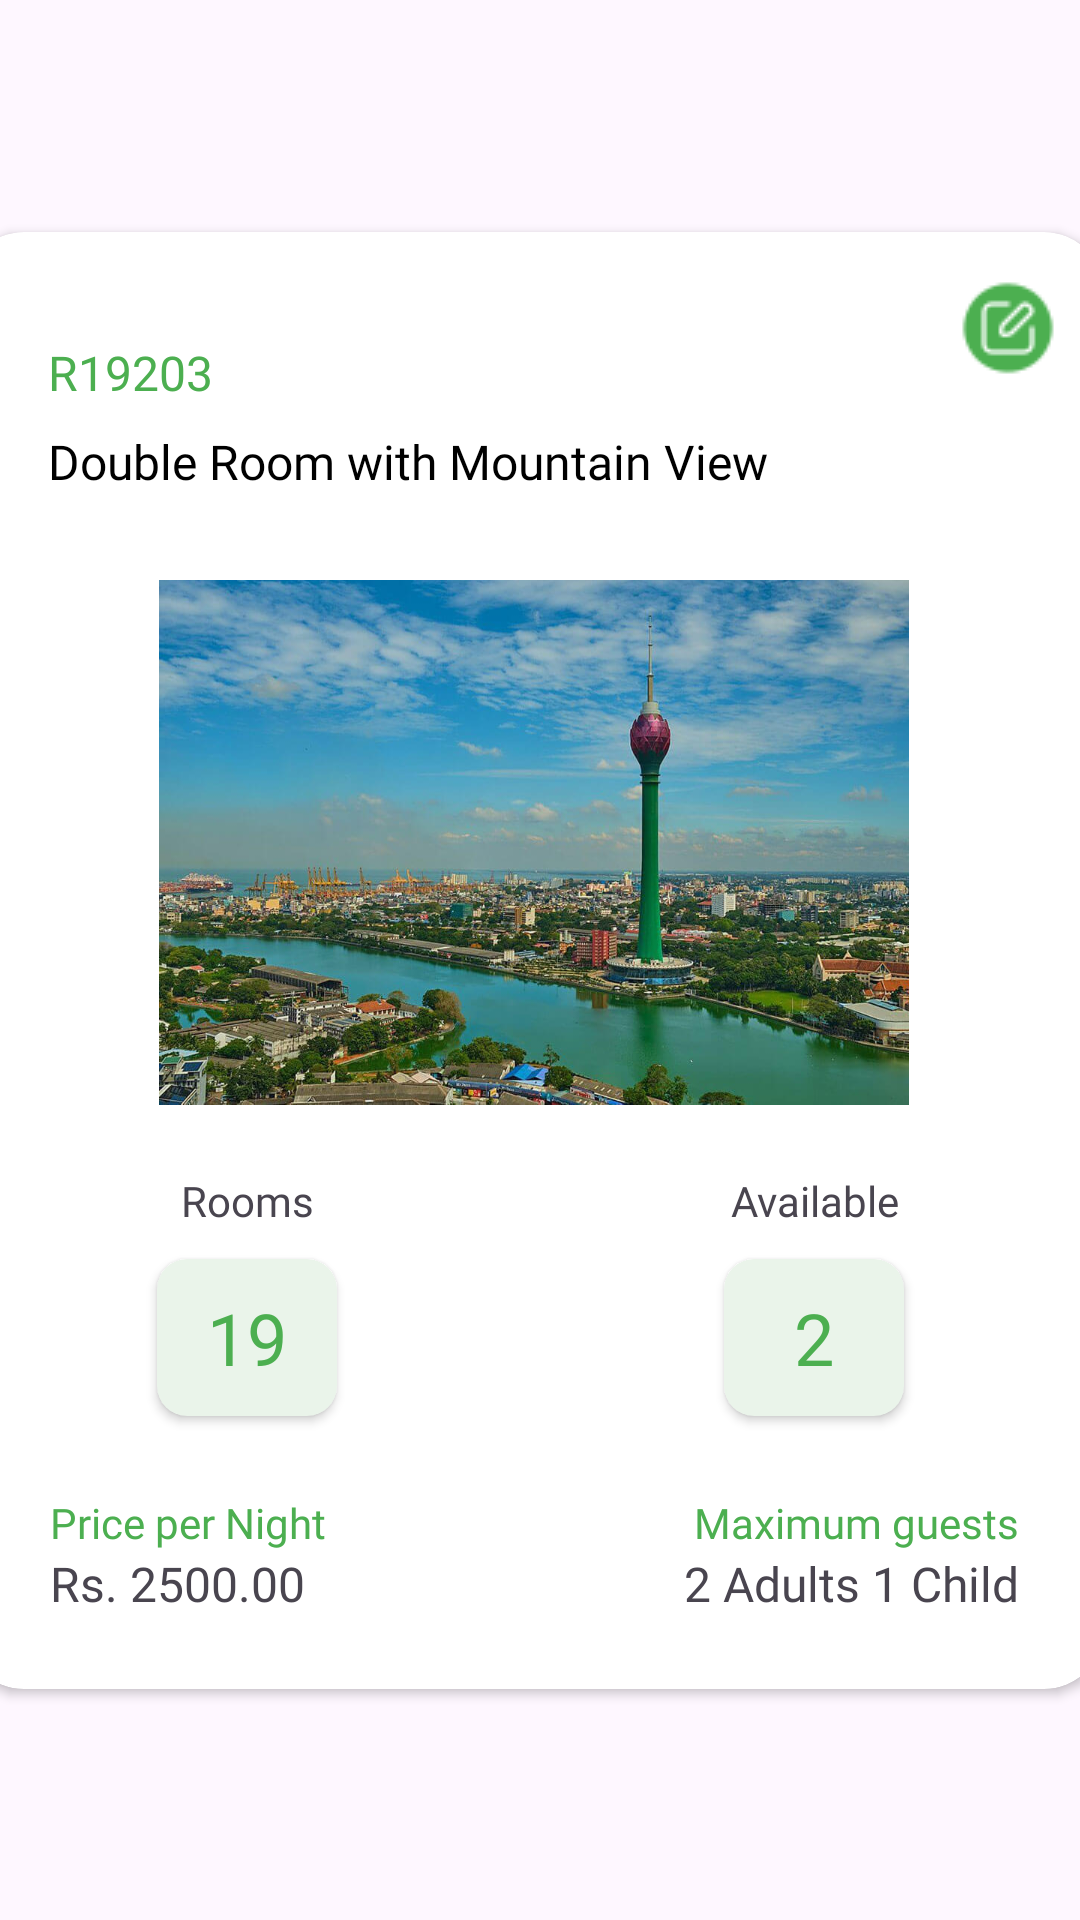

This screen was rendered from an Android layout file. Write that file and the resources it references.
<!-- AndroidManifest.xml: application theme Theme.MyBookings -->
<!-- res/layout/admin_room_item.xml -->
<?xml version="1.0" encoding="utf-8"?>
<androidx.constraintlayout.widget.ConstraintLayout xmlns:android="http://schemas.android.com/apk/res/android"
    xmlns:app="http://schemas.android.com/apk/res-auto"
    xmlns:tools="http://schemas.android.com/tools"
    android:id="@+id/room_item"
    android:layout_width="match_parent"
    android:layout_height="wrap_content"
    android:backgroundTint="@color/bottom_navigation">

    <androidx.cardview.widget.CardView
        android:id="@+id/room_cardView"
        android:layout_width="380dp"
        android:layout_height="wrap_content"
        android:layout_margin="8dp"
        android:layout_marginStart="8dp"
        android:layout_marginTop="10dp"
        android:layout_marginEnd="8dp"
        android:layout_marginBottom="10dp"
        android:padding="10dp"
        app:cardCornerRadius="20dp"
        app:layout_constraintBottom_toBottomOf="parent"
        app:layout_constraintEnd_toEndOf="parent"
        app:layout_constraintHorizontal_bias="0.571"
        app:layout_constraintStart_toStartOf="parent"
        app:layout_constraintTop_toTopOf="parent">

        <androidx.constraintlayout.widget.ConstraintLayout
            android:layout_width="match_parent"
            android:layout_height="match_parent">

            <TextView
                android:id="@+id/textView23"
                android:layout_width="wrap_content"
                android:layout_height="wrap_content"
                android:layout_marginStart="28dp"
                android:layout_marginTop="36dp"
                android:fontFamily="@font/quicksand_bold"
                android:text="R19203"
                android:textColor="@color/color1"
                android:textSize="16sp"
                app:layout_constraintStart_toStartOf="parent"
                app:layout_constraintTop_toTopOf="parent" />

            <TextView
                android:id="@+id/textView111"
                android:layout_width="wrap_content"
                android:layout_height="wrap_content"
                android:layout_marginStart="28dp"
                android:layout_marginTop="8dp"
                android:fontFamily="@font/quicksand_bold"
                android:text="Double Room with Mountain View"
                android:textColor="@color/black"
                android:textSize="16sp"
                app:layout_constraintStart_toStartOf="parent"
                app:layout_constraintTop_toBottomOf="@+id/textView23" />

            <ImageView
                android:id="@+id/imageView31"
                android:layout_width="250dp"
                android:layout_height="200dp"
                android:layout_marginTop="16dp"
                app:layout_constraintEnd_toEndOf="parent"
                app:layout_constraintStart_toStartOf="parent"
                app:layout_constraintTop_toBottomOf="@+id/textView111"
                app:srcCompat="@drawable/colombo" />

            <LinearLayout
                android:id="@+id/linearLayout31"
                android:layout_width="378dp"
                android:layout_height="wrap_content"
                android:layout_marginTop="10dp"
                android:orientation="horizontal"
                app:layout_constraintTop_toBottomOf="@+id/imageView31"
                tools:layout_editor_absoluteX="1dp">

                <LinearLayout
                    android:layout_width="wrap_content"
                    android:layout_height="wrap_content"
                    android:layout_weight="1"
                    android:gravity="center"
                    android:orientation="vertical">

                    <TextView
                        android:id="@+id/textView115"
                        android:layout_width="match_parent"
                        android:layout_height="wrap_content"
                        android:fontFamily="@font/quicksand_bold"
                        android:gravity="center"
                        android:text="Rooms"
                        android:textSize="14sp" />

                    <androidx.cardview.widget.CardView
                        android:layout_width="60dp"
                        android:layout_height="match_parent"
                        android:layout_margin="10dp"
                        android:backgroundTint="@color/bottom_navigation"
                        app:cardCornerRadius="10dp">

                        <TextView
                            android:id="@+id/textView116"
                            android:layout_width="wrap_content"
                            android:layout_height="wrap_content"
                            android:layout_gravity="center"
                            android:layout_margin="10dp"
                            android:fontFamily="@font/quicksand_bold"
                            android:gravity="center"
                            android:text="19"
                            android:textColor="@color/color1"
                            android:textSize="24sp" />
                    </androidx.cardview.widget.CardView>
                </LinearLayout>

                <LinearLayout
                    android:layout_width="wrap_content"
                    android:layout_height="wrap_content"
                    android:layout_weight="1"
                    android:gravity="center"
                    android:orientation="vertical">

                    <TextView
                        android:id="@+id/textView117"
                        android:layout_width="match_parent"
                        android:layout_height="wrap_content"
                        android:fontFamily="@font/quicksand_bold"
                        android:gravity="center"
                        android:text="Available"
                        android:textSize="14sp" />

                    <androidx.cardview.widget.CardView
                        android:layout_width="60dp"
                        android:layout_height="match_parent"
                        android:layout_margin="10dp"
                        app:cardBackgroundColor="@color/bottom_navigation"
                        app:cardCornerRadius="10dp">

                        <TextView
                            android:id="@+id/textView118"
                            android:layout_width="wrap_content"
                            android:layout_height="wrap_content"
                            android:layout_gravity="center"
                            android:layout_margin="10dp"
                            android:fontFamily="@font/quicksand_bold"
                            android:gravity="center"
                            android:text="2"
                            android:textColor="@color/color1"
                            android:textSize="24sp" />
                    </androidx.cardview.widget.CardView>
                </LinearLayout>
            </LinearLayout>

            <LinearLayout
                android:layout_width="323dp"
                android:layout_height="65dp"
                android:layout_marginTop="16dp"
                android:orientation="horizontal"
                app:layout_constraintEnd_toEndOf="parent"
                app:layout_constraintStart_toStartOf="parent"
                app:layout_constraintTop_toBottomOf="@+id/linearLayout31">

                <LinearLayout
                    android:layout_width="wrap_content"
                    android:layout_height="wrap_content"
                    android:layout_gravity="right"
                    android:layout_weight="1"
                    android:orientation="vertical">

                    <TextView
                        android:id="@+id/textView119"
                        android:layout_width="match_parent"
                        android:layout_height="wrap_content"
                        android:fontFamily="@font/quicksand_regular"
                        android:text="Price per Night"
                        android:textColor="@color/color1" />

                    <TextView
                        android:id="@+id/textView120"
                        android:layout_width="match_parent"
                        android:layout_height="wrap_content"
                        android:layout_marginBottom="20dp"
                        android:fontFamily="@font/quicksand_bold"
                        android:text="Rs. 2500.00"
                        android:textSize="16sp" />
                </LinearLayout>

                <LinearLayout
                    android:layout_width="wrap_content"
                    android:layout_height="match_parent"
                    android:layout_weight="1"
                    android:gravity="right"
                    android:orientation="vertical">

                    <TextView
                        android:id="@+id/textView121"
                        android:layout_width="match_parent"
                        android:layout_height="wrap_content"
                        android:fontFamily="@font/quicksand_regular"
                        android:gravity="right"
                        android:text="Maximum guests"
                        android:textColor="@color/color1" />

                    <TextView
                        android:id="@+id/textView122"
                        android:layout_width="match_parent"
                        android:layout_height="wrap_content"
                        android:fontFamily="@font/quicksand_bold"
                        android:gravity="right"
                        android:text="2 Adults 1 Child"
                        android:textSize="16sp" />
                </LinearLayout>

            </LinearLayout>

            <ImageView
                android:id="@+id/imageView36"
                android:layout_width="wrap_content"
                android:layout_height="wrap_content"
                android:layout_marginTop="16dp"
                android:layout_marginEnd="16dp"
                app:layout_constraintEnd_toEndOf="parent"
                app:layout_constraintTop_toTopOf="parent"
                app:srcCompat="@drawable/edit" />
        </androidx.constraintlayout.widget.ConstraintLayout>

    </androidx.cardview.widget.CardView>


</androidx.constraintlayout.widget.ConstraintLayout>
<!-- resources referenced by this layout -->
<resources>
  <color name="black">#FF000000</color>
  <color name="bottom_navigation">#EAF4EA</color>
  <color name="color1">#4CAF50</color>
  <!-- drawable colombo: jpg bitmap (drawable, 140302 bytes) -->
  <!-- drawable edit: png bitmap (drawable, 1170 bytes) -->
  <style name="Theme.MyBookings" parent="Base.Theme.MyBookings" />
  <style name="Base.Theme.MyBookings" parent="Theme.Material3.DayNight.NoActionBar">
          
          
      </style>
</resources>
